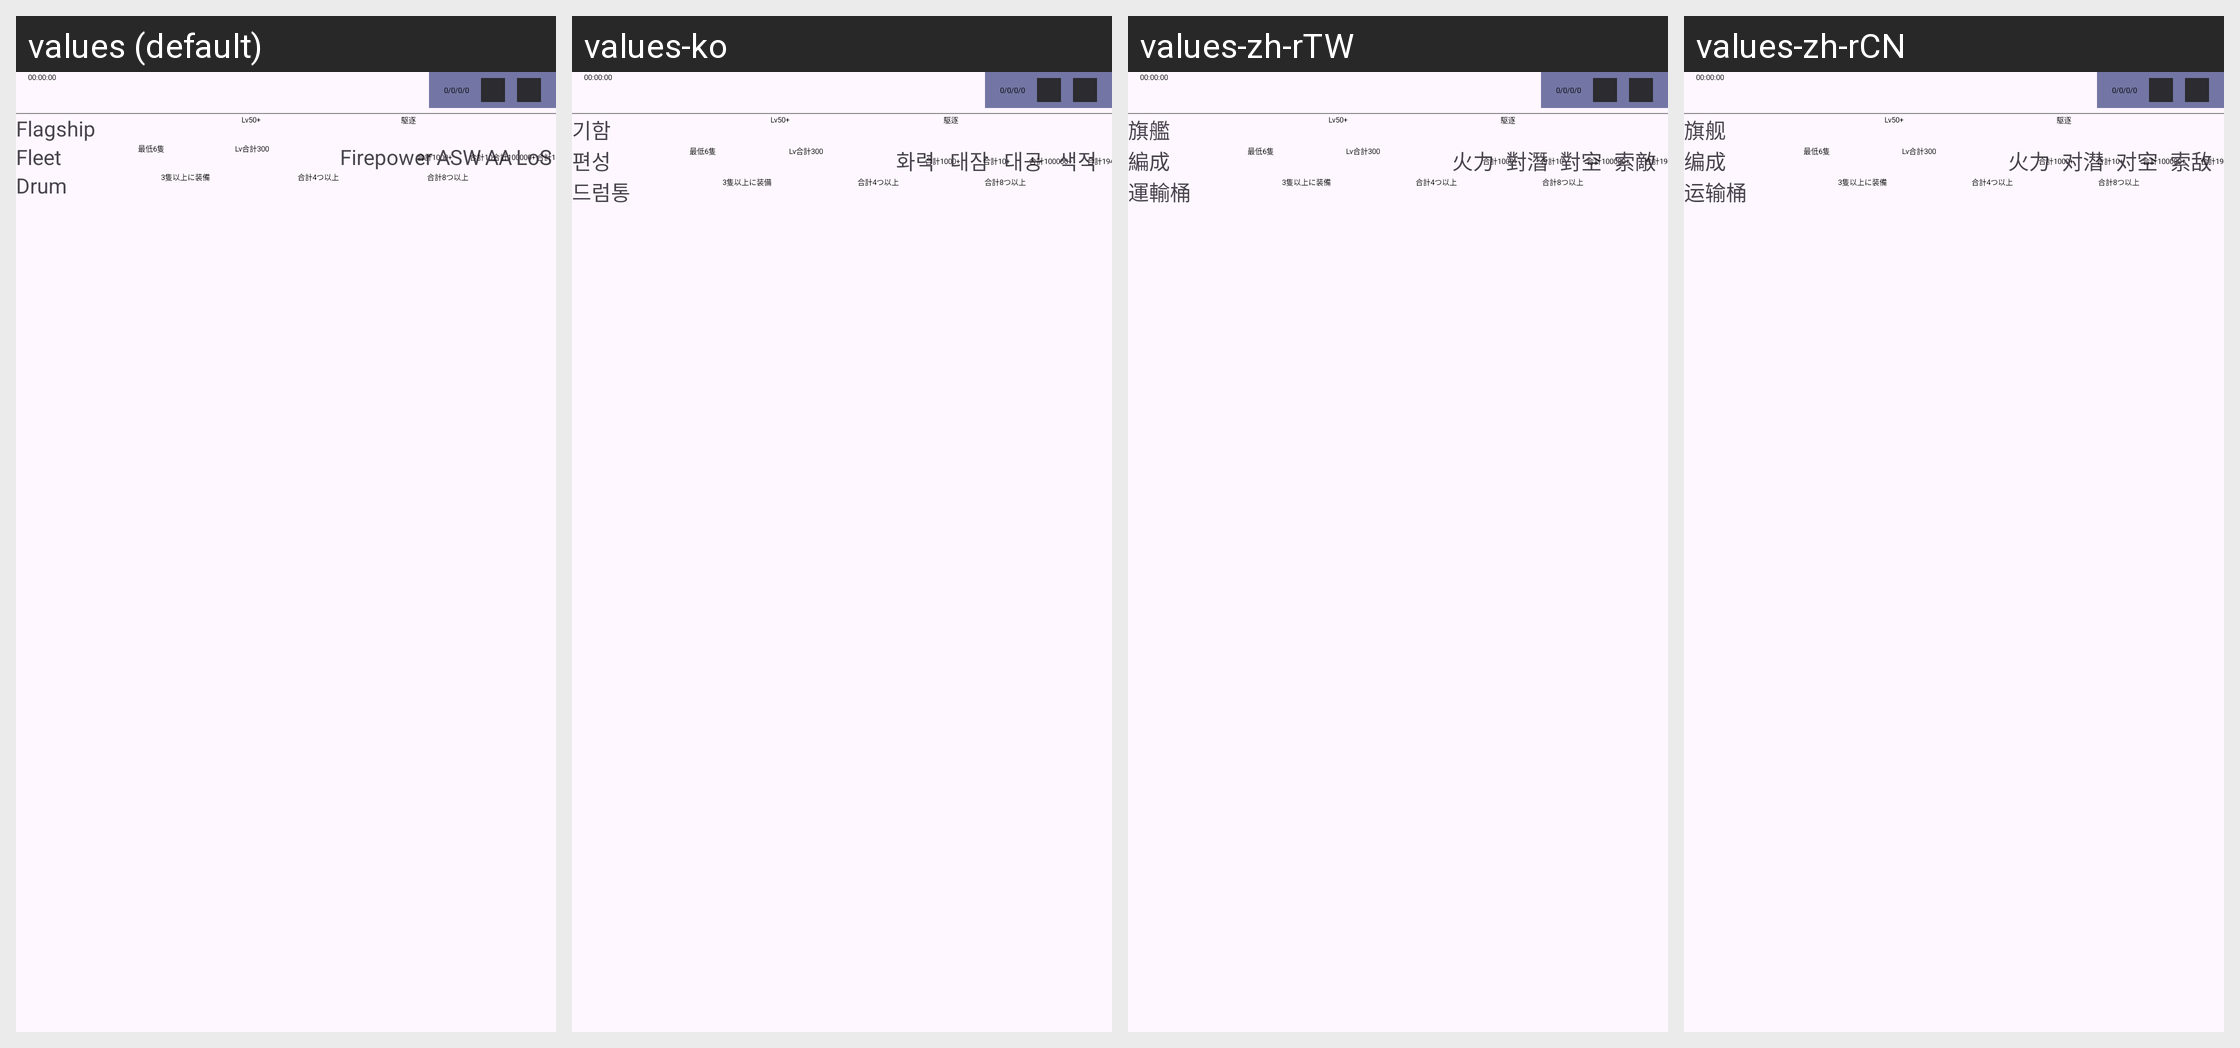

The same Android screen rendered under several of its app's locales, left to right. List the strings drawn on it with the default value and each locale's translation.
Android screen res/layout/view_excheck_list_detail.xml rendered under 4 locales, left to right: values (default), values-ko, values-zh-rTW, values-zh-rCN. Device: Nexus 5 (rendered at 1080×1920; each locale shown at half size, 540×960, under a caption strip naming it); theme AppTheme.
Other locales in the repository, not shown: values-en, values-es, values-ja.
Strings drawn on this screen, with the default value and each locale's value (text and hints the layout hard-codes, and strings that could not be matched under every locale, appear in the picture but are not listed):

excheckview_flag_info
  values: Flagship
  values-ko: 기함
  values-zh-rTW: 旗艦
  values-zh-rCN: 旗舰

excheckview_total_info
  values: Fleet
  values-ko: 편성
  values-zh-rTW: 編成
  values-zh-rCN: 编成

excheckview_firepower_info
  values: Firepower
  values-ko: 화력
  values-zh-rTW: 火力
  values-zh-rCN: 火力

excheckview_asw_info
  values: ASW
  values-ko: 대잠
  values-zh-rTW: 對潛
  values-zh-rCN: 对潜

excheckview_fp_info
  values: AA
  values-ko: 대공
  values-zh-rTW: 對空
  values-zh-rCN: 对空

excheckview_los_info
  values: LoS
  values-ko: 색적
  values-zh-rTW: 索敵
  values-zh-rCN: 索敌

excheckview_drum_info
  values: Drum
  values-ko: 드럼통
  values-zh-rTW: 運輸桶
  values-zh-rCN: 运输桶
